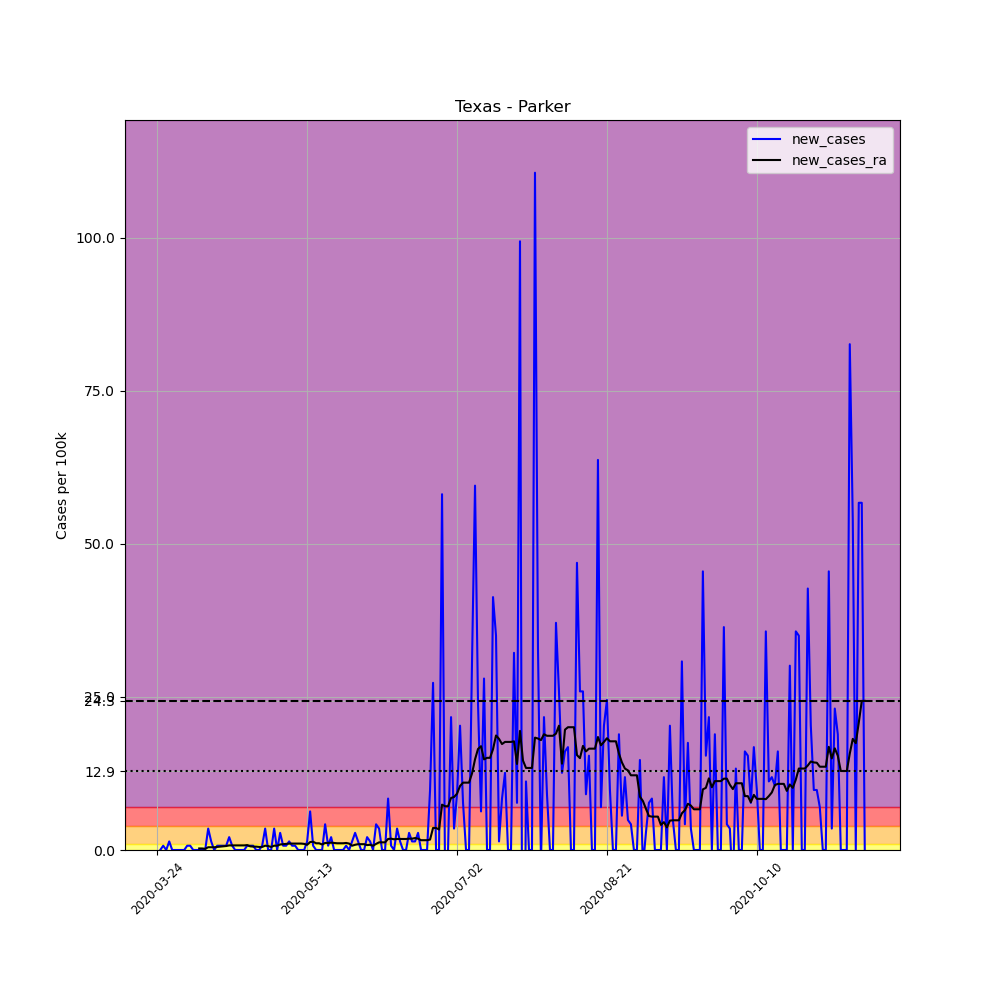

Values plotted in this chart, from the file beside it:
, date, county, state, fips, cases, deaths, COUNTY, STNAME, CTYNAME, POPESTIMATE2019, per_100k, new_cases, new_cases_ra
321444, 2020-03-24, Parker, Texas, 48367, 1, 0, 367, Texas, Parker, 142878, 0.6999, , 
321445, 2020-03-25, Parker, Texas, 48367, 1, 0, 367, Texas, Parker, 142878, 0.6999, 0.0, 
321446, 2020-03-26, Parker, Texas, 48367, 2, 0, 367, Texas, Parker, 142878, 1.4, 0.6999, 
321447, 2020-03-27, Parker, Texas, 48367, 2, 0, 367, Texas, Parker, 142878, 1.4, 0.0, 
321448, 2020-03-28, Parker, Texas, 48367, 4, 0, 367, Texas, Parker, 142878, 2.8, 1.4, 
321449, 2020-03-29, Parker, Texas, 48367, 4, 0, 367, Texas, Parker, 142878, 2.8, 0.0, 
321450, 2020-03-30, Parker, Texas, 48367, 4, 0, 367, Texas, Parker, 142878, 2.8, 0.0, 
321451, 2020-03-31, Parker, Texas, 48367, 4, 0, 367, Texas, Parker, 142878, 2.8, 0.0, 
321452, 2020-04-01, Parker, Texas, 48367, 4, 0, 367, Texas, Parker, 142878, 2.8, 0.0, 
321453, 2020-04-02, Parker, Texas, 48367, 4, 0, 367, Texas, Parker, 142878, 2.8, 0.0, 
321454, 2020-04-03, Parker, Texas, 48367, 5, 0, 367, Texas, Parker, 142878, 3.499, 0.6999, 
321455, 2020-04-04, Parker, Texas, 48367, 6, 0, 367, Texas, Parker, 142878, 4.199, 0.6999, 
321456, 2020-04-05, Parker, Texas, 48367, 6, 0, 367, Texas, Parker, 142878, 4.199, 0.0, 
321457, 2020-04-06, Parker, Texas, 48367, 6, 0, 367, Texas, Parker, 142878, 4.199, 0.0, 
321458, 2020-04-07, Parker, Texas, 48367, 6, 0, 367, Texas, Parker, 142878, 4.199, 0.0, 0.25
321459, 2020-04-08, Parker, Texas, 48367, 6, 0, 367, Texas, Parker, 142878, 4.199, 0.0, 0.25
321460, 2020-04-09, Parker, Texas, 48367, 6, 0, 367, Texas, Parker, 142878, 4.199, 0.0, 0.2
321461, 2020-04-10, Parker, Texas, 48367, 11, 0, 367, Texas, Parker, 142878, 7.699, 3.499, 0.4499
321462, 2020-04-11, Parker, Texas, 48367, 13, 0, 367, Texas, Parker, 142878, 9.099, 1.4, 0.4499
321463, 2020-04-12, Parker, Texas, 48367, 13, 0, 367, Texas, Parker, 142878, 9.099, 0.0, 0.4499
321464, 2020-04-13, Parker, Texas, 48367, 14, 0, 367, Texas, Parker, 142878, 9.799, 0.6999, 0.4999
321465, 2020-04-14, Parker, Texas, 48367, 15, 0, 367, Texas, Parker, 142878, 10.5, 0.6999, 0.5499
321466, 2020-04-15, Parker, Texas, 48367, 16, 0, 367, Texas, Parker, 142878, 11.2, 0.6999, 0.5999
321467, 2020-04-16, Parker, Texas, 48367, 17, 0, 367, Texas, Parker, 142878, 11.9, 0.6999, 0.6499
321468, 2020-04-17, Parker, Texas, 48367, 20, 0, 367, Texas, Parker, 142878, 14, 2.1, 0.7499
321469, 2020-04-18, Parker, Texas, 48367, 21, 0, 367, Texas, Parker, 142878, 14.7, 0.6999, 0.7499
321470, 2020-04-19, Parker, Texas, 48367, 21, 0, 367, Texas, Parker, 142878, 14.7, 0.0, 0.7499
321471, 2020-04-20, Parker, Texas, 48367, 21, 0, 367, Texas, Parker, 142878, 14.7, 0.0, 0.7499
321472, 2020-04-21, Parker, Texas, 48367, 21, 0, 367, Texas, Parker, 142878, 14.7, 0.0, 0.7499
321473, 2020-04-22, Parker, Texas, 48367, 21, 0, 367, Texas, Parker, 142878, 14.7, 0.0, 0.7499
321474, 2020-04-23, Parker, Texas, 48367, 22, 0, 367, Texas, Parker, 142878, 15.4, 0.6999, 0.7999
321475, 2020-04-24, Parker, Texas, 48367, 23, 0, 367, Texas, Parker, 142878, 16.1, 0.6999, 0.5999
321476, 2020-04-25, Parker, Texas, 48367, 24, 0, 367, Texas, Parker, 142878, 16.8, 0.6999, 0.5499
321477, 2020-04-26, Parker, Texas, 48367, 24, 0, 367, Texas, Parker, 142878, 16.8, 0.0, 0.5499
321478, 2020-04-27, Parker, Texas, 48367, 24, 0, 367, Texas, Parker, 142878, 16.8, 0.0, 0.4999
321479, 2020-04-28, Parker, Texas, 48367, 25, 0, 367, Texas, Parker, 142878, 17.5, 0.6999, 0.4999
321480, 2020-04-29, Parker, Texas, 48367, 30, 0, 367, Texas, Parker, 142878, 21, 3.499, 0.6999
321481, 2020-04-30, Parker, Texas, 48367, 30, 0, 367, Texas, Parker, 142878, 21, 0.0, 0.6499
321482, 2020-05-01, Parker, Texas, 48367, 30, 0, 367, Texas, Parker, 142878, 21, 0.0, 0.4999
321483, 2020-05-02, Parker, Texas, 48367, 35, 0, 367, Texas, Parker, 142878, 24.5, 3.499, 0.6999
321484, 2020-05-03, Parker, Texas, 48367, 35, 0, 367, Texas, Parker, 142878, 24.5, 0.0, 0.6999
321485, 2020-05-04, Parker, Texas, 48367, 39, 0, 367, Texas, Parker, 142878, 27.3, 2.8, 0.8999
321486, 2020-05-05, Parker, Texas, 48367, 40, 0, 367, Texas, Parker, 142878, 28, 0.6999, 0.9499
321487, 2020-05-06, Parker, Texas, 48367, 41, 0, 367, Texas, Parker, 142878, 28.7, 0.6999, 0.9999
321488, 2020-05-07, Parker, Texas, 48367, 43, 0, 367, Texas, Parker, 142878, 30.1, 1.4, 1.05
321489, 2020-05-08, Parker, Texas, 48367, 44, 0, 367, Texas, Parker, 142878, 30.8, 0.6999, 1.05
321490, 2020-05-09, Parker, Texas, 48367, 45, 0, 367, Texas, Parker, 142878, 31.5, 0.6999, 1.05
321491, 2020-05-10, Parker, Texas, 48367, 45, 0, 367, Texas, Parker, 142878, 31.5, 0.0, 1.05
321492, 2020-05-11, Parker, Texas, 48367, 45, 0, 367, Texas, Parker, 142878, 31.5, 0.0, 1.05
321493, 2020-05-12, Parker, Texas, 48367, 45, 0, 367, Texas, Parker, 142878, 31.5, 0.0, 0.9999
321494, 2020-05-13, Parker, Texas, 48367, 47, 0, 367, Texas, Parker, 142878, 32.9, 1.4, 0.8499
321495, 2020-05-14, Parker, Texas, 48367, 56, 0, 367, Texas, Parker, 142878, 39.19, 6.299, 1.3
321496, 2020-05-15, Parker, Texas, 48367, 57, 0, 367, Texas, Parker, 142878, 39.89, 0.6999, 1.35
321497, 2020-05-16, Parker, Texas, 48367, 57, 0, 367, Texas, Parker, 142878, 39.89, 0.0, 1.1
321498, 2020-05-17, Parker, Texas, 48367, 57, 0, 367, Texas, Parker, 142878, 39.89, 0.0, 1.1
321499, 2020-05-18, Parker, Texas, 48367, 57, 0, 367, Texas, Parker, 142878, 39.89, 0.0, 0.8999
321500, 2020-05-19, Parker, Texas, 48367, 63, 0, 367, Texas, Parker, 142878, 44.09, 4.199, 1.15
321501, 2020-05-20, Parker, Texas, 48367, 64, 0, 367, Texas, Parker, 142878, 44.79, 0.6999, 1.15
321502, 2020-05-21, Parker, Texas, 48367, 67, 1, 367, Texas, Parker, 142878, 46.89, 2.1, 1.2
321503, 2020-05-22, Parker, Texas, 48367, 67, 1, 367, Texas, Parker, 142878, 46.89, 0.0, 1.15
... 177 more rows
